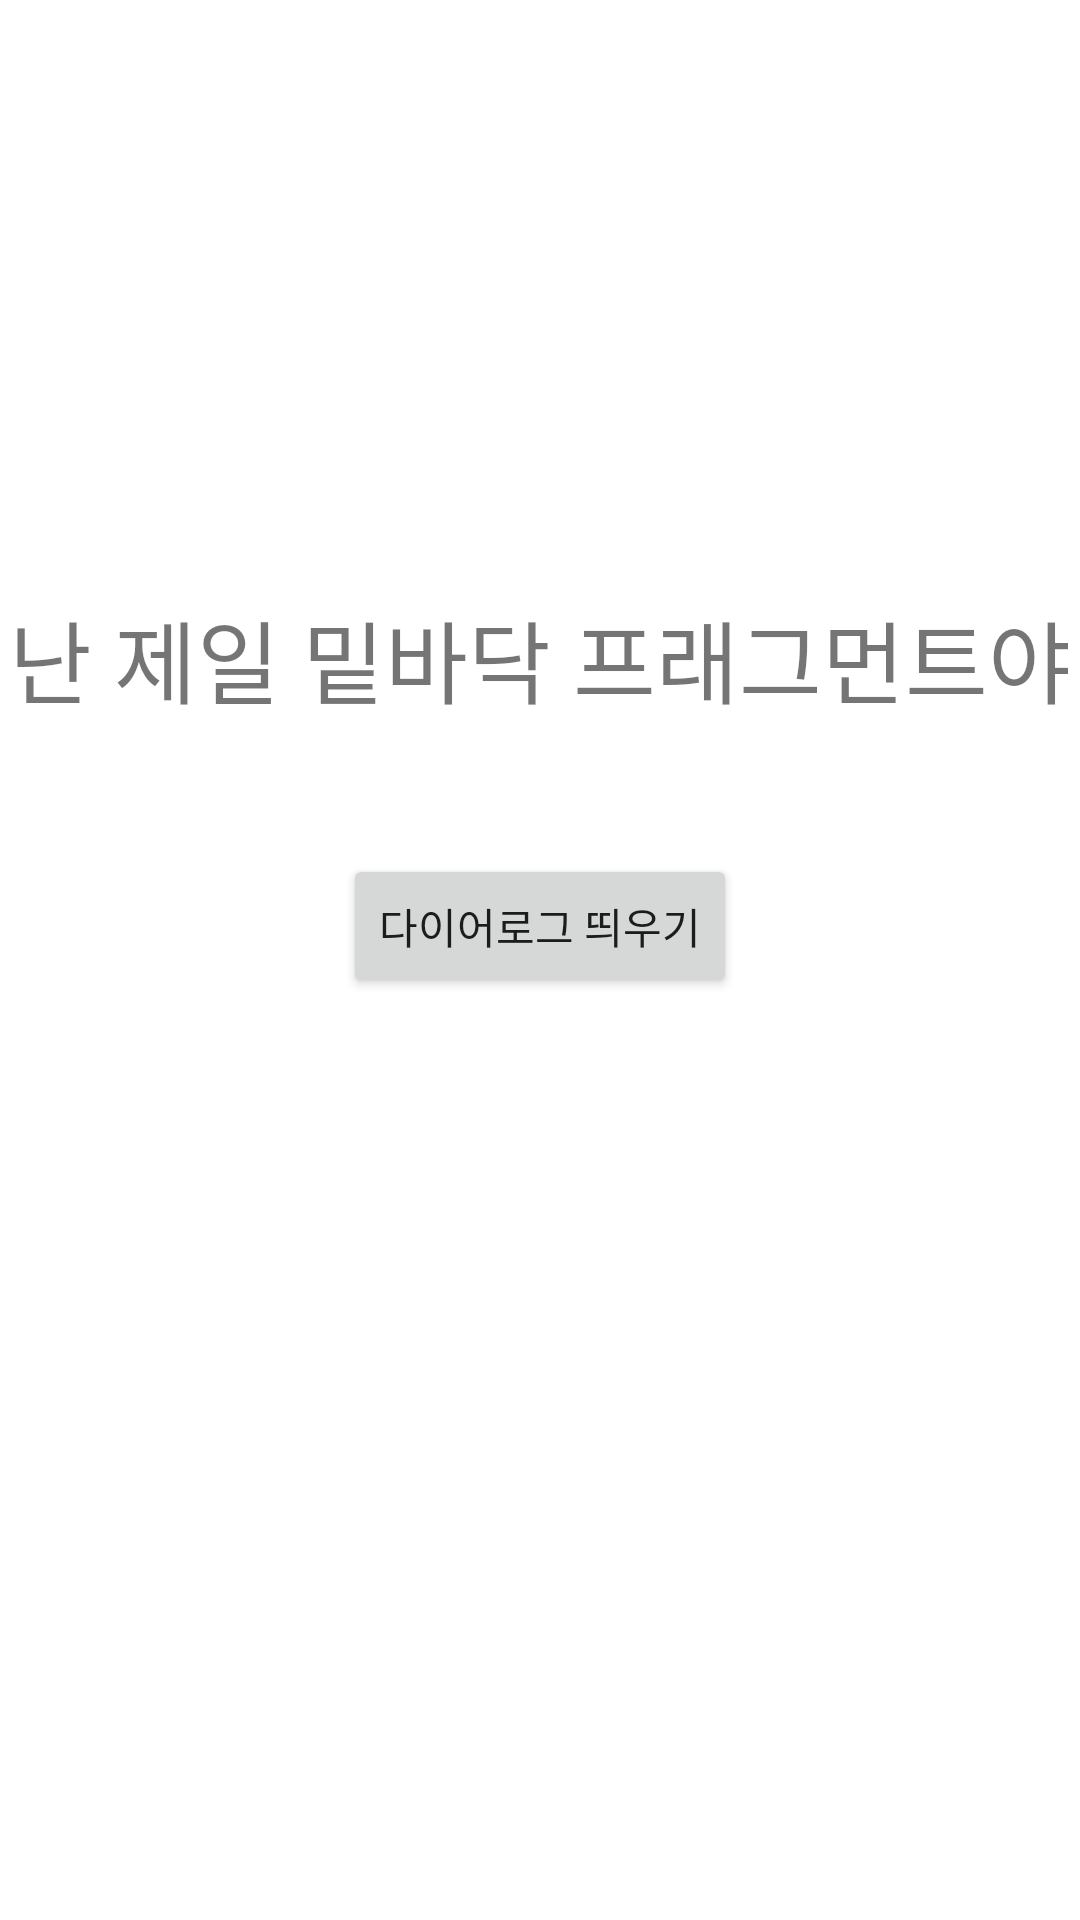

Produce the Android XML layout that renders to this screen, including the resource entries it uses.
<!-- AndroidManifest.xml: application theme Theme.Tistrory2 -->
<!-- res/layout/activity_bottom__fragment_1.xml -->
<?xml version="1.0" encoding="utf-8"?>
<androidx.constraintlayout.widget.ConstraintLayout xmlns:android="http://schemas.android.com/apk/res/android"
    xmlns:app="http://schemas.android.com/apk/res-auto"
    xmlns:tools="http://schemas.android.com/tools"
    android:layout_width="match_parent"
    android:layout_height="match_parent"
    tools:context=".Bottom_Fragment_1">

    <TextView
        android:id="@+id/textView"
        android:layout_width="wrap_content"
        android:layout_height="wrap_content"
        android:text="난 제일 밑바닥 프래그먼트야"
        android:textSize="30sp"
        app:layout_constraintBottom_toBottomOf="parent"
        app:layout_constraintEnd_toEndOf="parent"
        app:layout_constraintStart_toStartOf="parent"
        app:layout_constraintTop_toTopOf="parent"
        app:layout_constraintVertical_bias="0.331" />

    <androidx.viewpager2.widget.ViewPager2
        android:id="@+id/SetupFrg_ViewPage_Info"
        android:layout_width="match_parent"
        android:layout_height="100dp"
        android:layout_marginTop="232dp"
        android:layout_marginBottom="130dp"
        app:layout_constraintBottom_toBottomOf="parent"
        app:layout_constraintEnd_toEndOf="parent"
        app:layout_constraintHorizontal_bias="0.0"
        app:layout_constraintStart_toStartOf="parent"
        app:layout_constraintTop_toBottomOf="@+id/textView"
        app:layout_constraintVertical_bias="0.0" >

    </androidx.viewpager2.widget.ViewPager2>

    <Button
        android:id="@+id/button3"
        android:layout_width="wrap_content"
        android:layout_height="wrap_content"
        android:text="다이어로그 띄우기"
        app:layout_constraintBottom_toBottomOf="parent"
        app:layout_constraintEnd_toEndOf="parent"
        app:layout_constraintStart_toStartOf="parent"
        app:layout_constraintTop_toTopOf="parent"
        app:layout_constraintVertical_bias="0.481" />
</androidx.constraintlayout.widget.ConstraintLayout>
<!-- resources referenced by this layout -->
<resources>
  <style name="Theme.Tistrory2" parent="Theme.MaterialComponents.DayNight.DarkActionBar">
          
          <item name="colorPrimary">@color/purple_500</item>
          <item name="colorPrimaryVariant">@color/purple_700</item>
          <item name="colorOnPrimary">@color/white</item>
          
          <item name="colorSecondary">@color/teal_200</item>
          <item name="colorSecondaryVariant">@color/teal_700</item>
          <item name="colorOnSecondary">@color/black</item>
          
          <item name="android:statusBarColor" tools:targetApi="l">?attr/colorPrimaryVariant</item>
          
      </style>
  <!-- not gathered from this repository: default colours our renderer supplied (Android Studio template values) -->
  <color name="purple_500">#FF6200EE</color>
  <color name="purple_700">#FF3700B3</color>
  <color name="teal_200">#FF03DAC5</color>
  <color name="teal_700">#FF018786</color>
  <color name="black">#FF000000</color>
  <color name="white">#FFFFFFFF</color>
</resources>
